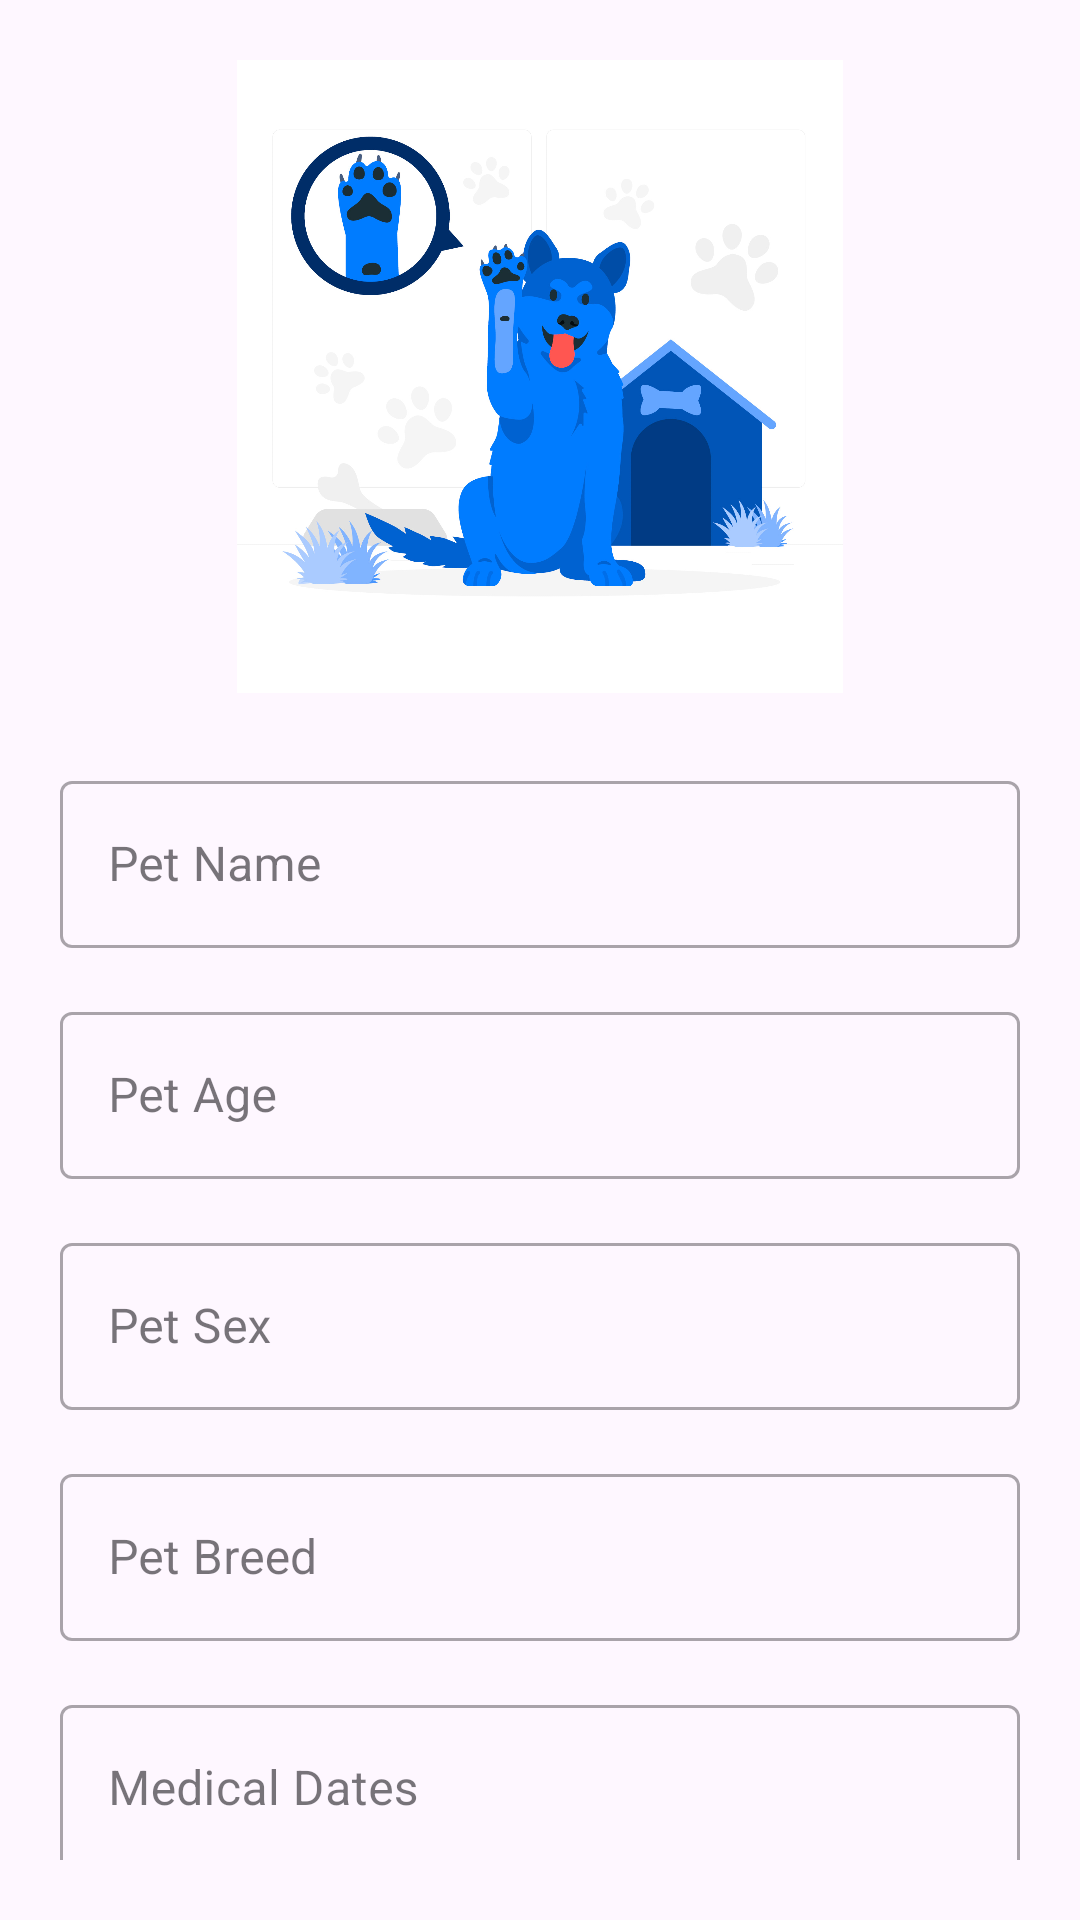

Layout XML and referenced resources for this Android screen:
<!-- AndroidManifest.xml: application theme Theme.Petcare -->
<!-- res/layout/activity_addpet.xml -->
<?xml version="1.0" encoding="utf-8"?>
<androidx.constraintlayout.widget.ConstraintLayout
    xmlns:android="http://schemas.android.com/apk/res/android"
    xmlns:app="http://schemas.android.com/apk/res-auto"
    xmlns:tools="http://schemas.android.com/tools"
    android:layout_width="match_parent"
    android:layout_height="match_parent"
    android:padding="20dp"
    tools:context=".AddPetActivity">

    
    <ImageView
        android:id="@+id/topImage"
        android:layout_width="202dp"
        android:layout_height="211dp"
        android:scaleType="centerCrop"
        android:src="@drawable/bg3"
        app:layout_constraintEnd_toEndOf="parent"
        app:layout_constraintStart_toStartOf="parent"
        app:layout_constraintTop_toTopOf="parent" />

    
    <com.google.android.material.textfield.TextInputLayout
        android:id="@+id/petNameInputLayout"
        style="@style/Widget.MaterialComponents.TextInputLayout.OutlinedBox"
        android:layout_width="0dp"
        android:layout_height="wrap_content"
        android:layout_marginTop="24dp"
        android:hint="Pet Name"
        app:layout_constraintEnd_toEndOf="parent"
        app:layout_constraintStart_toStartOf="parent"
        app:layout_constraintTop_toBottomOf="@id/topImage">

        <com.google.android.material.textfield.TextInputEditText
            android:id="@+id/petNameEditText"
            android:layout_width="match_parent"
            android:layout_height="wrap_content"
            android:inputType="textPersonName"
            android:textSize="16sp" />
    </com.google.android.material.textfield.TextInputLayout>

    
    <com.google.android.material.textfield.TextInputLayout
        android:id="@+id/petAgeInputLayout"
        style="@style/Widget.MaterialComponents.TextInputLayout.OutlinedBox"
        android:layout_width="0dp"
        android:layout_height="wrap_content"
        android:layout_marginTop="16dp"
        android:hint="Pet Age"
        app:layout_constraintEnd_toEndOf="parent"
        app:layout_constraintStart_toStartOf="parent"
        app:layout_constraintTop_toBottomOf="@id/petNameInputLayout">

        <com.google.android.material.textfield.TextInputEditText
            android:id="@+id/petAgeEditText"
            android:layout_width="match_parent"
            android:layout_height="wrap_content"
            android:inputType="number"
            android:textSize="16sp" />
    </com.google.android.material.textfield.TextInputLayout>

    
    <com.google.android.material.textfield.TextInputLayout
        android:id="@+id/petSexInputLayout"
        style="@style/Widget.MaterialComponents.TextInputLayout.OutlinedBox"
        android:layout_width="0dp"
        android:layout_height="wrap_content"
        android:layout_marginTop="16dp"
        android:hint="Pet Sex"
        app:layout_constraintEnd_toEndOf="parent"
        app:layout_constraintStart_toStartOf="parent"
        app:layout_constraintTop_toBottomOf="@id/petAgeInputLayout">

        <com.google.android.material.textfield.TextInputEditText
            android:id="@+id/petSexEditText"
            android:layout_width="match_parent"
            android:layout_height="wrap_content"
            android:inputType="textPersonName"
            android:textSize="16sp" />
    </com.google.android.material.textfield.TextInputLayout>

    
    <com.google.android.material.textfield.TextInputLayout
        android:id="@+id/petBreedInputLayout"
        style="@style/Widget.MaterialComponents.TextInputLayout.OutlinedBox"
        android:layout_width="0dp"
        android:layout_height="wrap_content"
        android:layout_marginTop="16dp"
        android:hint="Pet Breed"
        app:layout_constraintEnd_toEndOf="parent"
        app:layout_constraintStart_toStartOf="parent"
        app:layout_constraintTop_toBottomOf="@id/petSexInputLayout">

        <com.google.android.material.textfield.TextInputEditText
            android:id="@+id/petBreedEditText"
            android:layout_width="match_parent"
            android:layout_height="wrap_content"
            android:inputType="textPersonName"
            android:textSize="16sp" />
    </com.google.android.material.textfield.TextInputLayout>

    
    <com.google.android.material.textfield.TextInputLayout
        android:id="@+id/medicalDatesInputLayout"
        style="@style/Widget.MaterialComponents.TextInputLayout.OutlinedBox"
        android:layout_width="0dp"
        android:layout_height="wrap_content"
        android:layout_marginTop="16dp"
        android:hint="Medical Dates"
        app:layout_constraintEnd_toEndOf="parent"
        app:layout_constraintStart_toStartOf="parent"
        app:layout_constraintTop_toBottomOf="@id/petBreedInputLayout">

        <com.google.android.material.textfield.TextInputEditText
            android:id="@+id/medicalDatesEditText"
            android:layout_width="match_parent"
            android:layout_height="wrap_content"
            android:inputType="textMultiLine"
            android:maxLines="5"
            android:textSize="16sp" />
    </com.google.android.material.textfield.TextInputLayout>

    
    <Button
        android:id="@+id/addPetButton"
        android:layout_width="367dp"
        android:layout_height="57dp"
        android:layout_marginTop="24dp"
        android:backgroundTint="@color/deepPurple"
        android:text="Add Pet"
        android:textColor="@android:color/white"
        android:textSize="16sp"
        app:layout_constraintEnd_toEndOf="parent"
        app:layout_constraintStart_toStartOf="parent"
        app:layout_constraintTop_toBottomOf="@id/medicalDatesInputLayout" />

    
    <Button
        android:id="@+id/viewPetsButton"
        android:layout_width="367dp"
        android:height="57dp"
        android:layout_height="wrap_content"
        android:layout_marginTop="16dp"
        android:backgroundTint="@color/deepPurple"
        android:text="View Pets"
        android:textColor="@android:color/white"
        android:textSize="16sp"
        app:layout_constraintEnd_toEndOf="parent"
        app:layout_constraintStart_toStartOf="parent"
        app:layout_constraintTop_toBottomOf="@id/addPetButton"
        app:layout_constraintBottom_toBottomOf="parent"
        android:layout_marginBottom="24dp" />

</androidx.constraintlayout.widget.ConstraintLayout>
<!-- resources referenced by this layout -->
<resources>
  <color name="deepPurple">#673AB7</color>
  <!-- drawable bg3: jpg bitmap (drawable, 250051 bytes) -->
  <style name="Theme.Petcare" parent="Base.Theme.Petcare" />
  <style name="Base.Theme.Petcare" parent="Theme.Material3.DayNight.NoActionBar">
          
  
  
          
      </style>
</resources>
